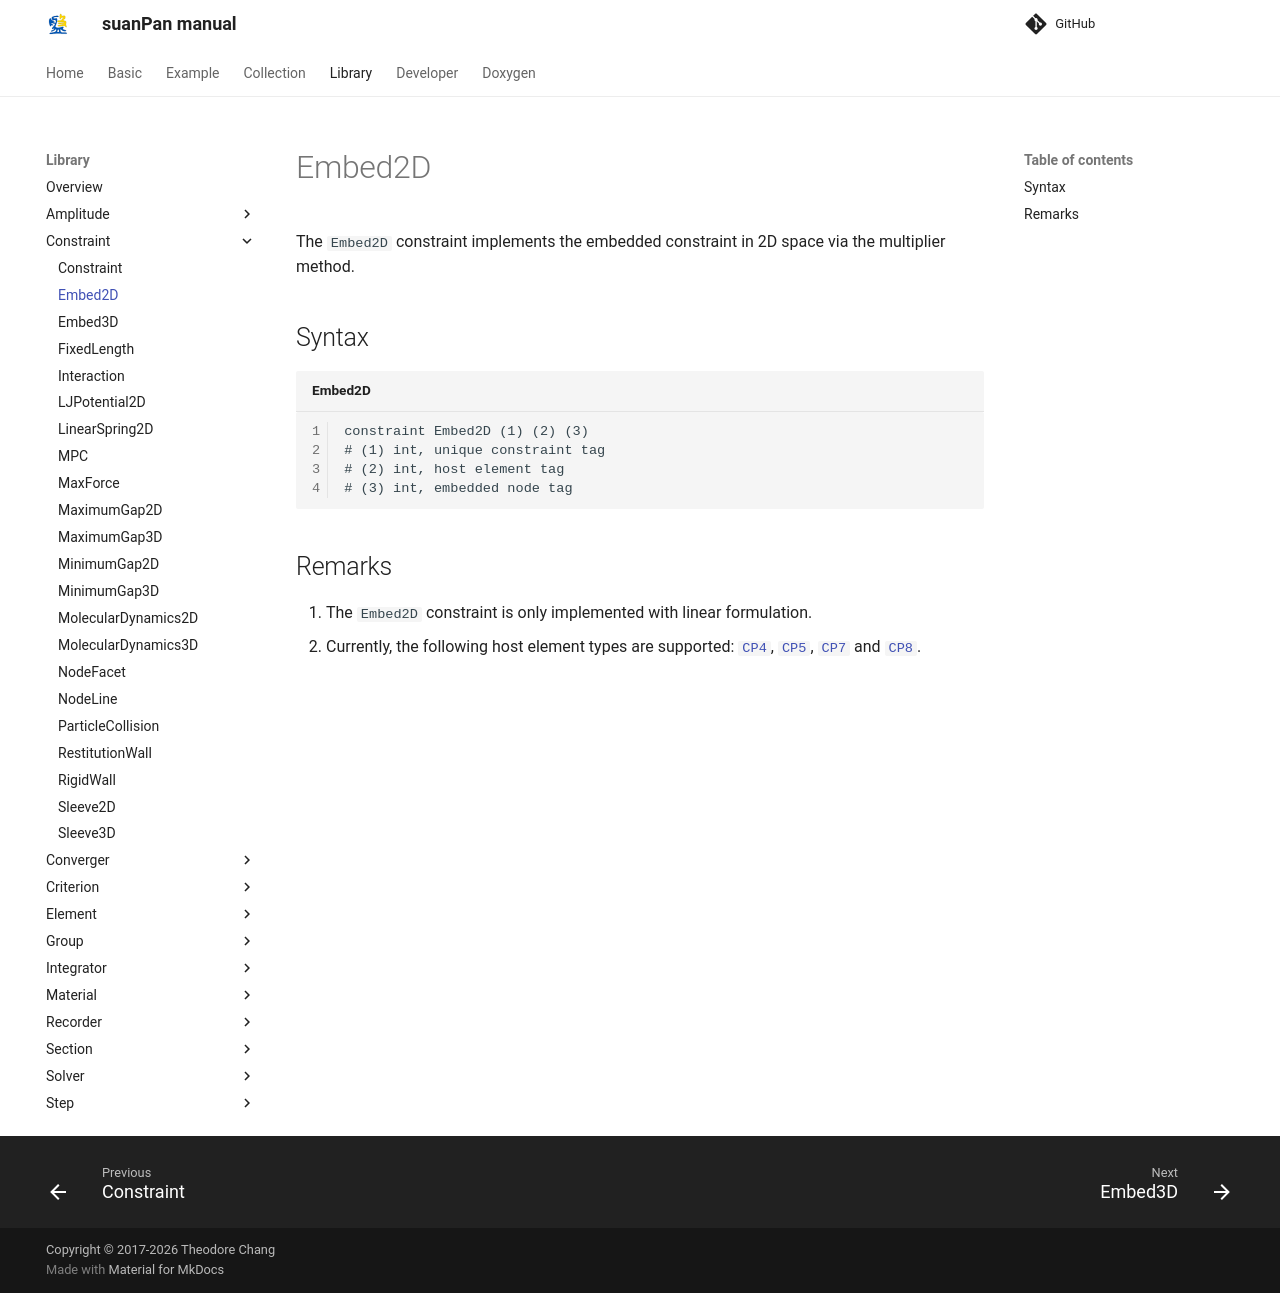

repository: TLCFEM/suanPan-manual · page: 4.4/Library/Constraint/Embed2D/index.html · generator: mkdocs

# Embed2D

The `Embed2D` constraint implements the embedded constraint in 2D space via the multiplier method.

## Syntax

```text title="Embed2D"
constraint Embed2D (1) (2) (3)
# (1) int, unique constraint tag
# (2) int, host element tag
# (3) int, embedded node tag
```

## Remarks

1. The `Embed2D` constraint is only implemented with linear formulation.
2. Currently, the following host element types are supported: [`CP4`](../Element/Membrane/Plane/CP4.md), [`CP5`](../Element/Membrane/Plane/CP5.md), [`CP7`](../Element/Membrane/Plane/CP7.md) and [`CP8`](../Element/Membrane/Plane/CP8.md).
